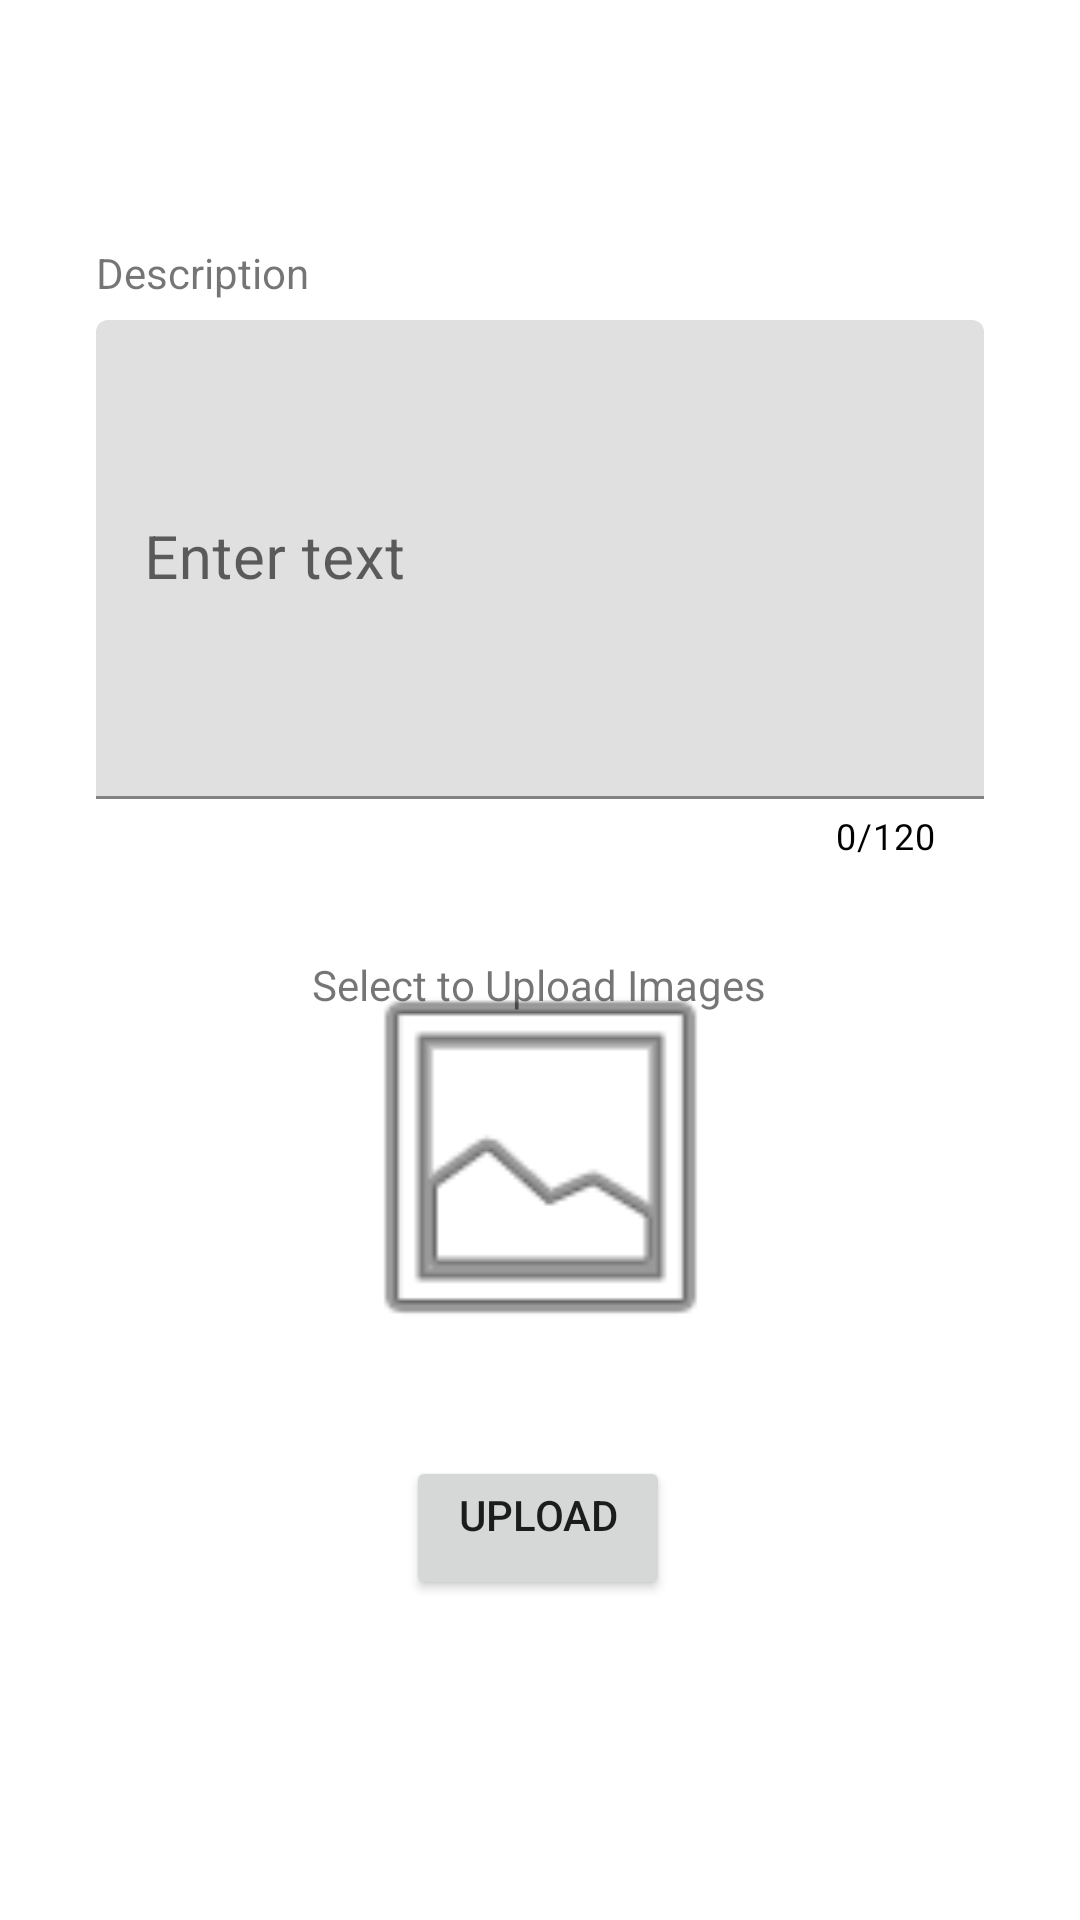

Layout XML and referenced resources for this Android screen:
<!-- AndroidManifest.xml: application theme Theme.Philomathy -->
<!-- res/layout/activity_upload.xml -->
<?xml version="1.0" encoding="utf-8"?>
<androidx.constraintlayout.widget.ConstraintLayout xmlns:android="http://schemas.android.com/apk/res/android"
    xmlns:app="http://schemas.android.com/apk/res-auto"
    xmlns:tools="http://schemas.android.com/tools"

    android:layout_width="match_parent"
    android:layout_height="match_parent"
    tools:context=".UploadActivity"

    >


    <Button
        android:id="@+id/upload_button"
        android:layout_width="wrap_content"
        android:layout_height="wrap_content"
        android:layout_marginTop="92dp"
        android:gravity="center_horizontal"
        android:orientation="horizontal"
        android:text="@string/upload"
        app:icon="@android:drawable/ic_menu_upload"
        app:iconGravity="start"
        app:layout_constraintBottom_toBottomOf="parent"
        app:layout_constraintEnd_toEndOf="parent"
        app:layout_constraintHorizontal_bias="0.498"
        app:layout_constraintStart_toStartOf="parent"
        app:layout_constraintTop_toBottomOf="@+id/content_input" />

    <ImageView
        android:id="@+id/uploaded_view"
        android:layout_width="223dp"
        android:layout_height="138dp"
        android:layout_marginStart="32dp"
        android:layout_marginTop="32dp"

        android:layout_marginEnd="32dp"
        android:layout_marginBottom="731dp"
        android:contentDescription="@string/image_preview"
        app:layout_constraintBottom_toBottomOf="parent"
        app:layout_constraintEnd_toEndOf="parent"
        app:layout_constraintStart_toStartOf="parent"
        app:layout_constraintTop_toBottomOf="@id/upload_button"
        app:layout_constraintVertical_bias="0.313"
        app:srcCompat="@android:drawable/ic_menu_gallery">

    </ImageView>

    <TextView
        android:id="@+id/postdescript"
        android:layout_width="wrap_content"
        android:layout_height="20dp"
        android:layout_marginStart="32dp"
        android:layout_marginEnd="22dp"

        android:layout_weight="1"
        android:text="@string/description"
        app:layout_constraintBottom_toTopOf="@+id/content_input"
        app:layout_constraintEnd_toEndOf="parent"
        app:layout_constraintHorizontal_bias="0.0"
        app:layout_constraintStart_toStartOf="parent"
        app:layout_constraintTop_toTopOf="parent"
        app:layout_constraintVertical_bias="0.938" />

    <TextView
        android:id="@+id/textView"
        android:layout_width="wrap_content"
        android:layout_height="wrap_content"
        android:layout_marginTop="32dp"
        android:layout_marginBottom="32dp"
        android:text="@string/select_to_upload_images"
        app:layout_constraintBottom_toTopOf="@+id/upload_button"
        app:layout_constraintEnd_toEndOf="parent"
        app:layout_constraintHorizontal_bias="0.498"
        app:layout_constraintStart_toStartOf="parent"
        app:layout_constraintTop_toBottomOf="@+id/content_input"
        app:layout_constraintVertical_bias="0.0" />

    <com.google.android.material.textfield.TextInputLayout
        android:id="@+id/content_input"
        android:layout_width="0dp"
        android:layout_height="180dp"
        android:layout_marginStart="32dp"
        android:layout_marginEnd="32dp"
        app:counterEnabled="true"
        app:counterMaxLength="120"
        app:counterTextColor="@color/black"
        app:endIconMode="none"
        app:layout_constraintBottom_toTopOf="@id/upload_button"
        app:layout_constraintEnd_toEndOf="parent"
        app:layout_constraintHorizontal_bias="0.0"

        app:layout_constraintStart_toStartOf="parent"

        app:layout_constraintTop_toTopOf="parent"
        app:passwordToggleEnabled="false">

        <com.google.android.material.textfield.TextInputEditText
            android:layout_width="match_parent"
            android:layout_height="match_parent"
            android:layout_weight="2"
            android:hint="@string/enter_text"
            android:textColorHint="#757575"
            android:textSize="20sp"
            tools:ignore="SpeakableTextPresentCheck,SpeakableTextPresentCheck,SpeakableTextPresentCheck,SpeakableTextPresentCheck" />
    </com.google.android.material.textfield.TextInputLayout>


</androidx.constraintlayout.widget.ConstraintLayout>
<!-- resources referenced by this layout -->
<resources>
  <color name="black">#FF000000</color>
  <string name="description">Description</string>
  <string name="enter_text">Enter text</string>
  <string name="image_preview">Image preview</string>
  <string name="select_to_upload_images">Select to Upload Images</string>
  <string name="upload">Upload</string>
  <style name="Theme.Philomathy" parent="Theme.MaterialComponents.DayNight.DarkActionBar">
          
          <item name="colorPrimary">@color/purple_500</item>
          <item name="colorPrimaryVariant">@color/purple_700</item>
          <item name="colorOnPrimary">@color/white</item>
          
          <item name="colorSecondary">@color/teal_200</item>
          <item name="colorSecondaryVariant">@color/teal_700</item>
          <item name="colorOnSecondary">@color/black</item>
          
          <item name="android:statusBarColor" tools:targetApi="l">?attr/colorPrimaryVariant</item>
          
      </style>
  <color name="purple_500">#FF6200EE</color>
  <color name="purple_700">#FF3700B3</color>
  <color name="white">#FFFFFFFF</color>
  <color name="teal_200">#FF03DAC5</color>
  <color name="teal_700">#FF018786</color>
</resources>
